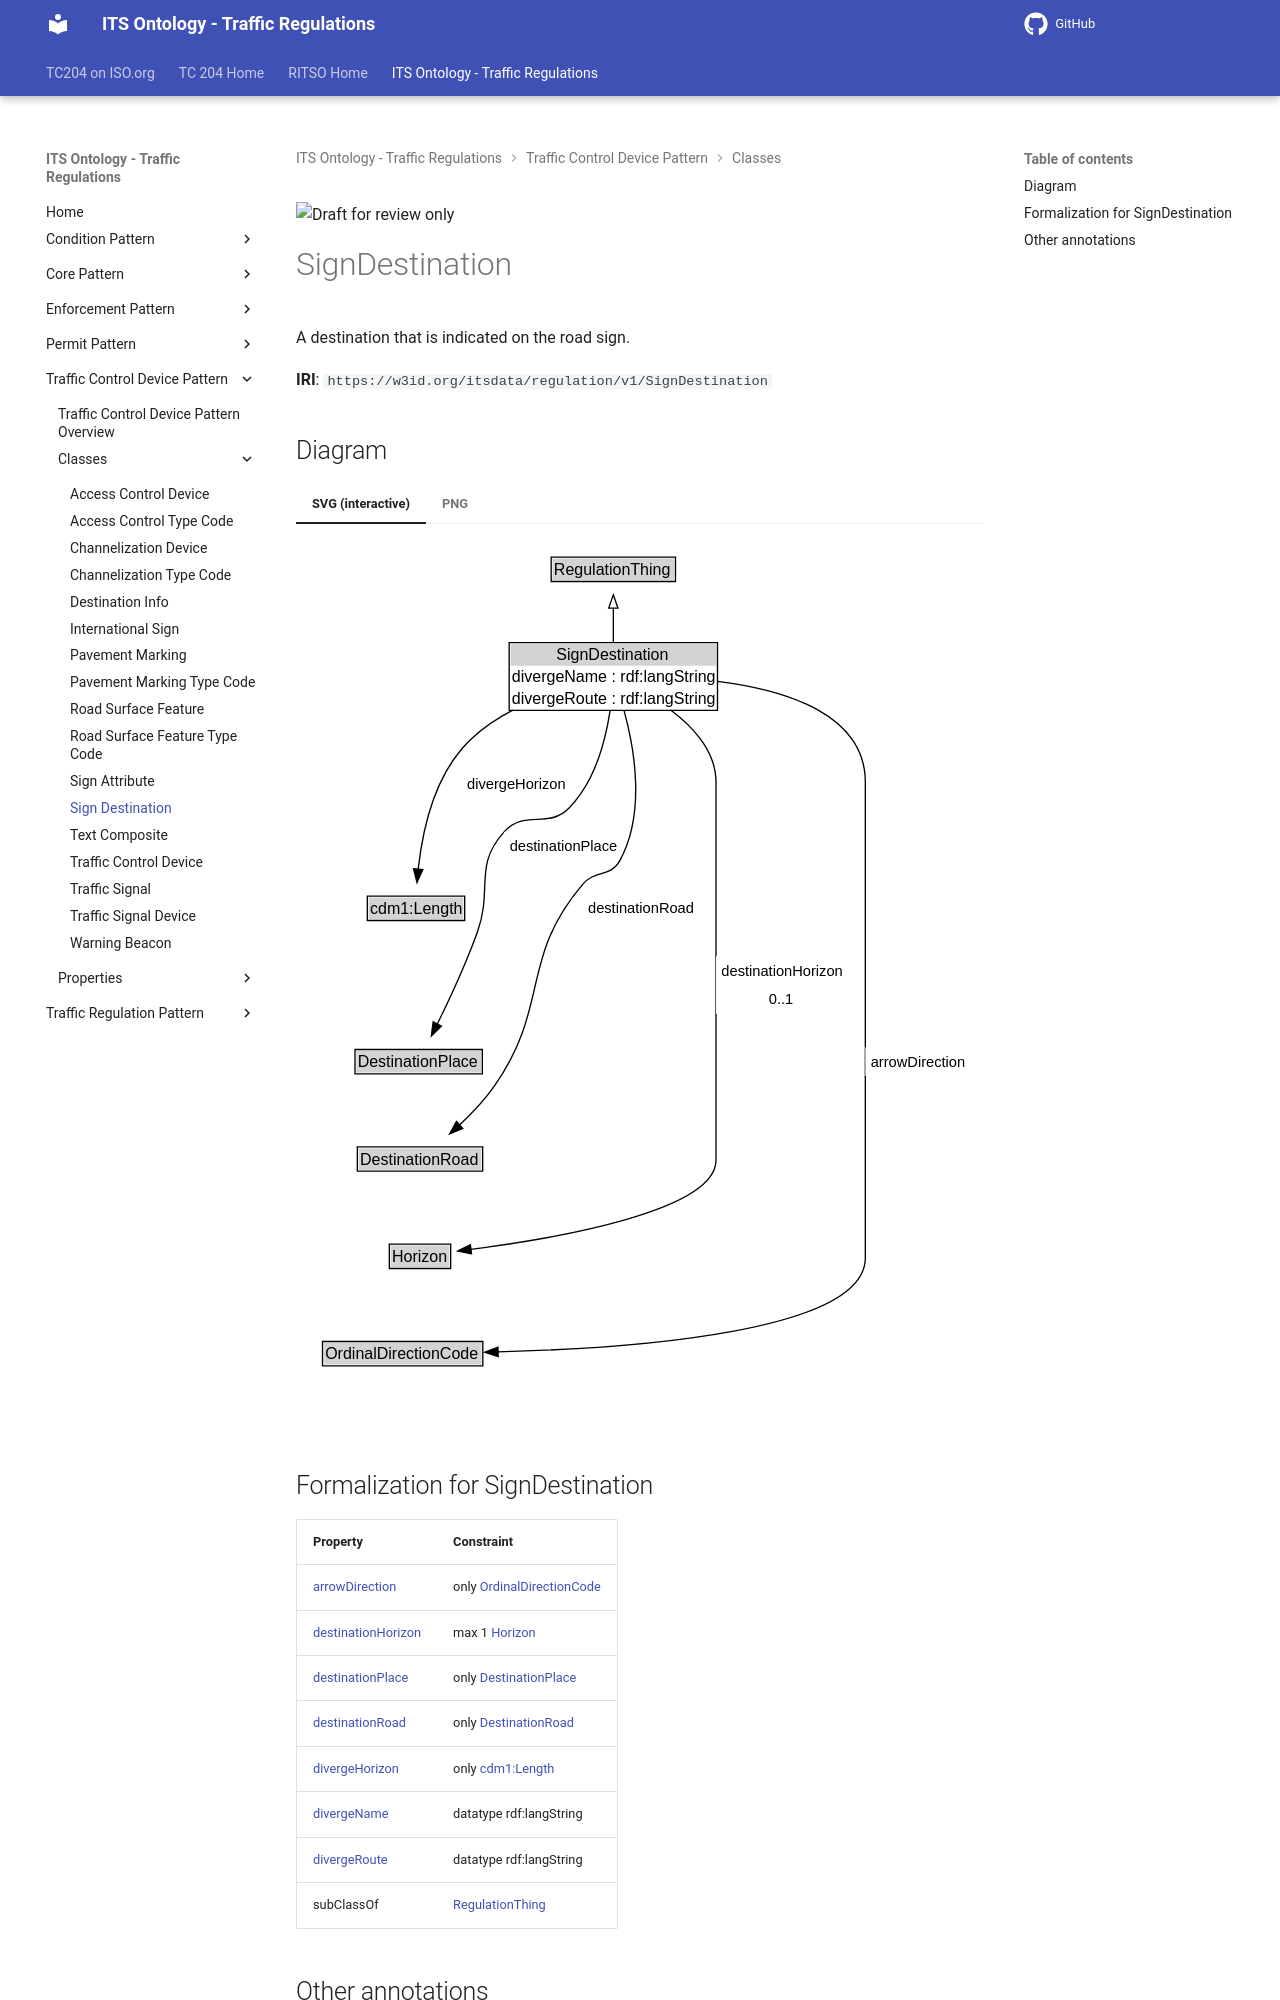

repository: ISO-TC204/ontology-its-regulation · page: v0.0.3-alpha.3/classes/SignDestination/index.html · generator: mkdocs

![Draft for review only](https://isotc204.org/assets/img/draft_for_review.svg)

# SignDestination

A destination that is indicated on the road sign.

**IRI**: `https://w3id.org/itsdata/regulation/v1/SignDestination`
